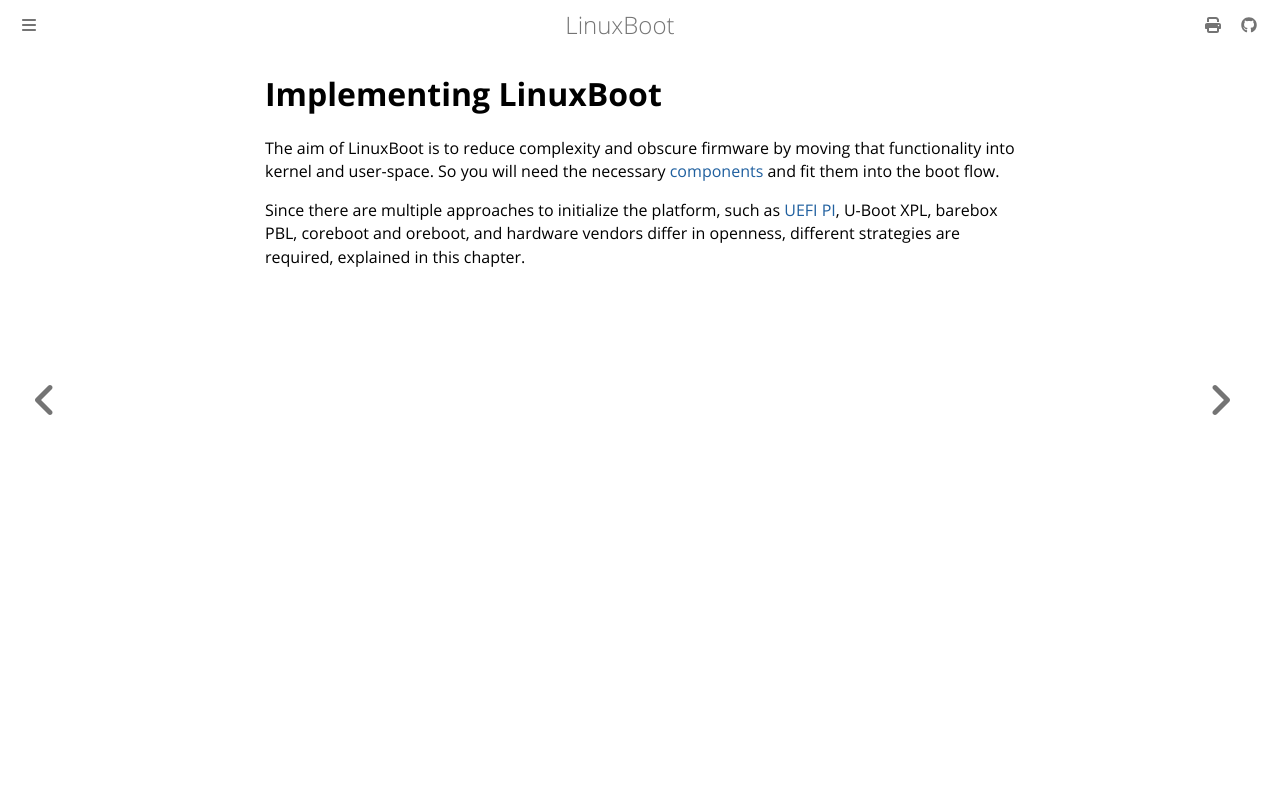

repository: linuxboot/book · page: implementation.html · generator: mdbook

# Implementing LinuxBoot

The aim of LinuxBoot is to reduce complexity and obscure firmware by moving
that functionality into kernel and user-space. So you will need the necessary
[components](components.md) and fit them into the boot flow.

Since there are multiple approaches to initialize the platform, such as [UEFI
PI](uefi-pi-retrofit.md), U-Boot XPL, barebox PBL, coreboot and oreboot, and
hardware vendors differ in openness, different strategies are required,
explained in this chapter.
